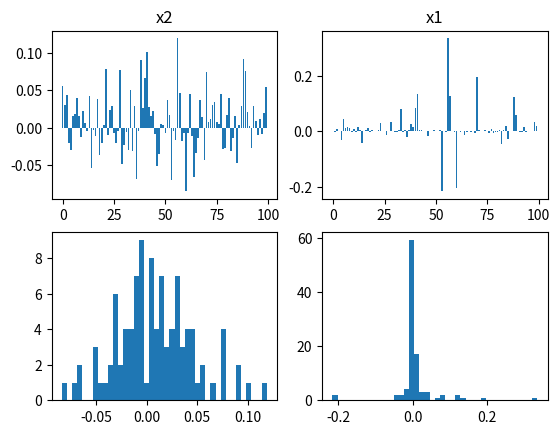

The script that saved this image:
import numpy as np
import matplotlib.pyplot as plt
import scipy.optimize

# Underdetermined
n = 20
m = 100
np.random.seed(0) # for reproducibility
A = np.random.rand(n,m)
b = np.random.rand(n)

#constraied are passed as a list of dictionaries
# lamda allows to define an anonymous function
constr = ({'type': 'eq', 'fun': lambda x:  A @ x - b})

def two_norm(x):
    return np.linalg.norm(x,ord=2)

x0 = np.random.rand(m)
res = scipy.optimize.minimize(two_norm, x0, method='SLSQP',constraints=constr)
x2 = res.x

def one_norm(x):
    return np.linalg.norm(x,ord=1)

res = scipy.optimize.minimize(one_norm, x0, method='SLSQP',constraints=constr)
x1 = res.x

fig,axs = plt.subplots(2,2)
axs = axs.reshape(-1)

axs[0].bar(range(m),x2)
axs[0].set_title('x2')
axs[1].bar(range(m),x1)
axs[1].set_title('x1')

axs[2].hist(x2,40)
axs[3].hist(x1,40)

plt.show()